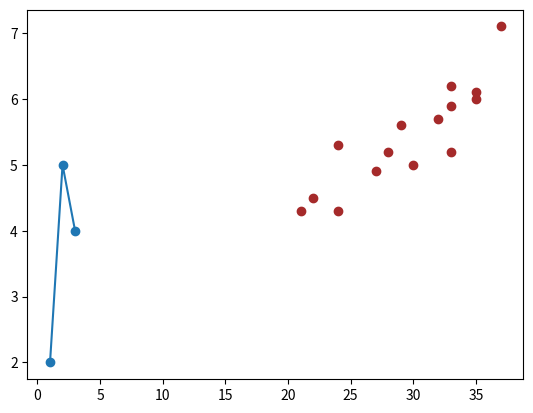

Write Python code to recreate this figure. (Note: this script raises an exception after producing the figure.)
# matplotlibというライブラリはグラフの描画をするためのものである
# 実行すると、しばらくメッセージが表示される。
import matplotlib.pyplot

# matplotlibというライブラリはグラフの描画をするためのものである
# 実行すると、しばらくメッセージが表示される。
import matplotlib.pyplot as plt

# matplotlibというライブラリはグラフの描画をするためのものである
# 実行すると、しばらくメッセージが表示される。
import matplotlib.pyplot as plt

# 2つのタプル（リストでもよい）を用意する
vx = (1, 2, 3)
vy = (2, 5, 4)

plt.scatter(vx, vy) # 点を打つのは scatter
plt.show()

# matplotlibというライブラリはグラフの描画をするためのものである
# 実行すると、しばらくメッセージが表示される。
import matplotlib.pyplot as plt

# 2つのタプル（リストでもよい）を用意する
vx = (1, 2, 3)
vy = (2, 5, 4)

plt.plot(vx, vy) # 線を引くのは plot
plt.show()

# matplotlibというライブラリはグラフの描画をするためのものである
# 実行すると、しばらくメッセージが表示される。
import matplotlib.pyplot as plt

# 長さが等しい2つのタプルを用意する
temperature = (21, 22, 24, 24, 27, 28, 29,
               30, 32, 33, 33, 33, 35, 35, 37)
sales = (4.3, 4.5, 4.3, 5.3, 4.9, 5.2, 5.6,
         5, 5.7, 5.2, 5.9, 6.2, 6, 6.1, 7.1)

plt.scatter(temperature, sales, marker="o", color="brown") # marker = "o" は、各点を丸で表すという設定。色は茶。
plt.show()

# matplotlibというライブラリはグラフの描画をするためのものである
# 実行すると、しばらくメッセージが表示される。
import matplotlib.pyplot as plt
# japanize-matplotlib は、matplotlib のグラフで日本語の文字を使うためのものである。
!pip install japanize-matplotlib
import japanize_matplotlib

# 長さが等しい2つのタプルを用意する
temperature = (21, 22, 24, 24, 27, 28, 29,
               30, 32, 33, 33, 33, 35, 35, 37)
sales = (4.3, 4.5, 4.3, 5.3, 4.9, 5.2, 5.6,
         5, 5.7, 5.2, 5.9, 6.2, 6, 6.1, 7.1)

plt.scatter(temperature, sales, marker="x", color="blue") # marker = "x" は、各点をバツで表すという設定
plt.xlabel("気温（度）") # 横軸の名前
plt.ylabel("売上（万円）") # 縦軸の名前
plt.show()

# matplotlibというライブラリはグラフの描画をするためのものである。
# 実行すると、しばらくメッセージが表示される。
import matplotlib.pyplot as plt

y = (0, 0, 1, 1.5, 1, 0)

plt.plot(y, marker="^") # marker = "^" は、各点を三角形で表すという設定
plt.xlabel("X")
plt.ylabel("Y")
plt.show()

# matplotlibというライブラリはグラフの描画をするためのものである。
# 実行すると、しばらくメッセージが表示される。
import matplotlib.pyplot as plt
# japanize-matplotlib は、matplotlib のグラフで日本語の文字を使うためのものである。
!pip install japanize-matplotlib
import japanize_matplotlib

month = (1, 2, 3, 4, 5, 6, 7, 8, 9, 10, 11, 12)
temperature = (5, 6, 10, 16, 21, 23, 27, 27, 23, 17, 13, 8)

plt.plot(month, temperature, marker="D", color="green") # marker = "D" は、各点を45度傾いた四角形（ダイヤ型）で表すという設定
plt.xlabel("月")
plt.ylabel("気温（度）")
plt.show()

# matplotlibというライブラリはグラフの描画をするためのものである。
# 実行すると、しばらくメッセージが表示される。
import matplotlib.pyplot as plt
# japanize-matplotlib は、matplotlib のグラフで日本語の文字を使うためのものである。
!pip install japanize-matplotlib
import japanize_matplotlib

fruit = ('りんご', 'みかん', 'ぶどう')
price = (100, 40, 300)
colors = ('red', 'orange', 'magenta')

plt.bar(fruit, price, color=colors) # 棒グラフは bar
plt.xlabel("果物") # 横軸の名前
plt.ylabel("値段（円）") # 縦軸の名前
plt.show()

# matplotlibというライブラリはグラフの描画をするためのものである。
# 実行すると、しばらくメッセージが表示される。
import matplotlib.pyplot as plt
# japanize-matplotlib は、matplotlib のグラフで日本語の文字を使うためのものである。
!pip install japanize-matplotlib
import japanize_matplotlib

htemp = (11.1, 12.7, 12.6, 11.7, 16.7, 20.1, 17.7,
        20.0, 22.0, 24.5, 22.3, 22.3, 23.8, 20.4,
        11.8, 18.2, 16.9, 19.5, 19.2, 15.1, 20.2,
        24.0, 26.6, 20.7, 25.9, 24.1, 24.3, 18.9,
        16.6, 16.9)

plt.hist(htemp, color="gray", bins=8, range=(10, 35)) # range=(s, e) とすると、s から e の値のヒストグラムを作る
plt.title("千葉市の最高温度の日数") # グラフのタイトル
plt.xlabel("温度") # 横軸の名前
plt.ylabel("日数") # 縦軸の名前
plt.show()